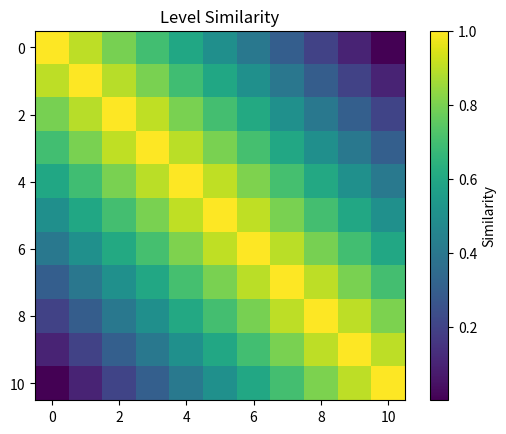

Write the Python code that produced this figure.
# Demonstration of partial permutation

from matplotlib import pyplot as plt
import numpy as np
from numpy.linalg import norm


def hdv(n=10_000, all=None):
  return np.random.choice([1, -1], size=n)

def sim(hdv1, hdv2):
  if norm(hdv1) == 0 or norm(hdv2) == 0:
    return 0
  return np.dot(hdv1, hdv2) / (norm(hdv1) * norm(hdv2))

def permute(hdv, positions=[0,1], segments=1):
  '''typical ol' perm'''
  hdv = hdv.reshape(segments, len(hdv)//segments)
  hdv = np.roll(hdv, positions, axis=(0, 1))
  return np.ravel(hdv)

def permute_partial(hv, percent=1.0):
  '''permute a subset of the elements'''
  hv = np.asarray(hv).copy()
  n = len(hv)
  k = int(round(percent * n))
  if k <= 1:
    return hv
  indices = np.random.choice(n, size=k, replace=False)
  hv[indices] = hv[np.random.permutation(indices)]
  return hv


print('Typical permutation, small dimensions')
h1 = np.array([1,2,3,4,5,6,7,8])
h2 = permute(h1)
print(f'{len(h1)}, h1: {h1}')
print(f'{len(h2)}, h2: {h2}')
print(f'sim(h1, h2): {sim(h1, h2)}')
print()

print('Typical permutation, large dimensions')
h1 = hdv()
h2 = permute(h1)
print(f'{len(h1)}, h1: {h1}')
print(f'{len(h2)}, h2: {h2}')
print(f'sim(h1, h2): {sim(h1, h2)}')
print()

print('Partial permutation, small dimensions')
h1 = np.array([1,2,3,4,5,6,7,8])
h2 = permute_partial(h1, 0.5)
print(f'{len(h1)}, h1: {h1}')
print(f'{len(h2)}, h2: {h2}')
print(f'sim(h1, h2): {sim(h1, h2)}')
print()



print('Linear correlated codebook based on partial permutations')

def make_levels_perm(hv, levels=10):
  # segment the hypervector equally into blocks
  block_size = len(hv) // levels
  blocks = [
    hv[i * block_size:(i + 1) * block_size]
    for i in range(levels)
  ]
  # permute each block
  permuted = [
    np.random.permutation(block)
    for block in blocks
  ]
  # create a trajectory from hv to the fully permuted hv
  return [
    np.concatenate(permuted[:level] + blocks[level:])
    for level in range(levels + 1)
  ]


h1 = hdv()
levels = make_levels_perm(h1, 10)
data = []
for o_idx in range(len(levels)):
  data.append([])
  for i_idx in range(len(levels)):
    data[o_idx].append( sim(levels[o_idx], levels[i_idx]) )

plt.imshow(data, cmap='viridis', interpolation='nearest')
plt.colorbar(label='Similarity')
plt.title('Level Similarity')
plt.show()
